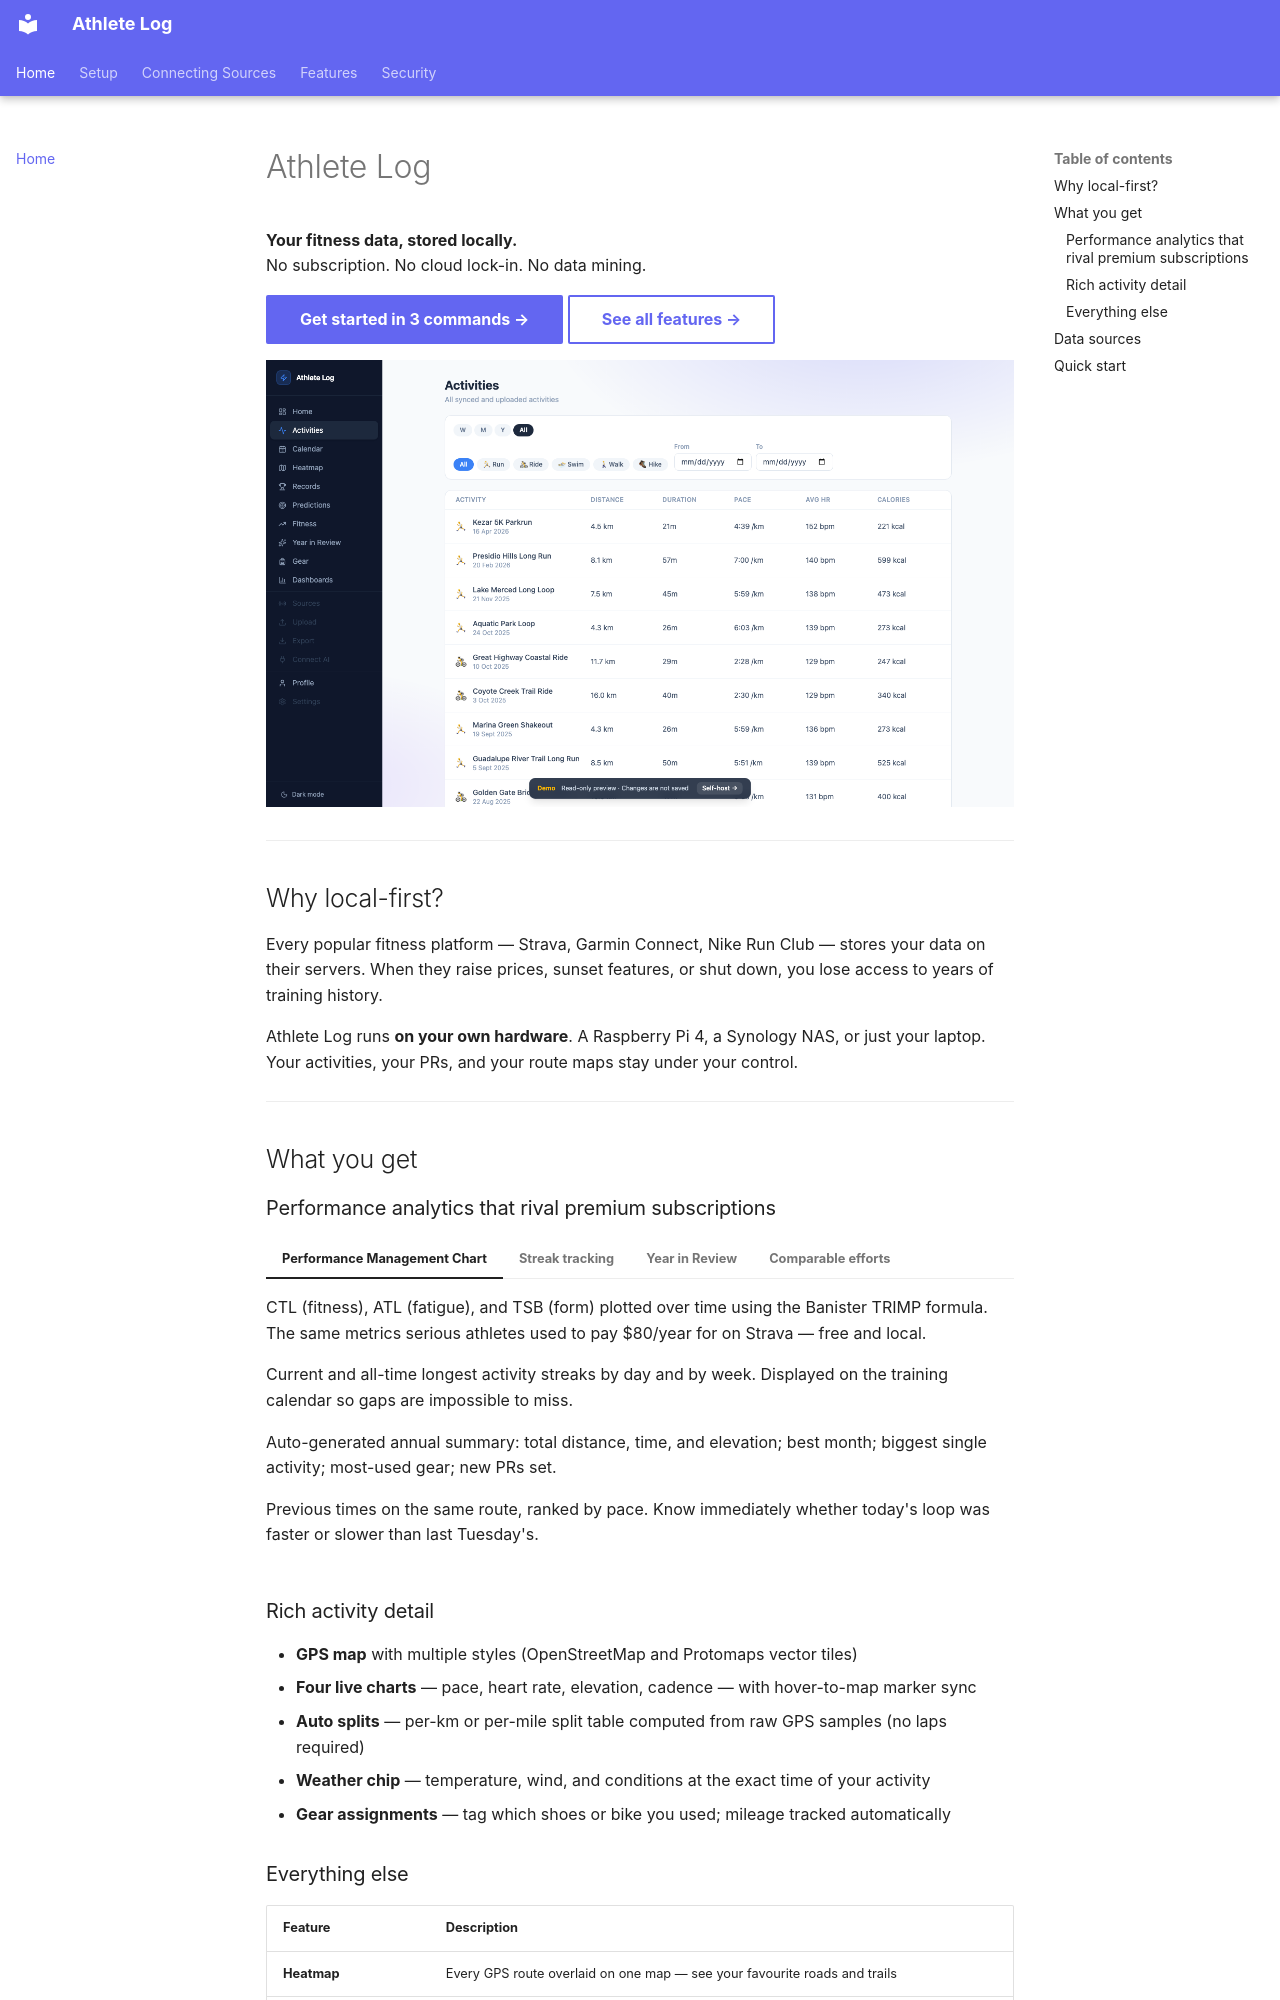

repository: nowakkuba99/athlete-log · page: index.html · generator: mkdocs

# Athlete Log

<div class="hero" markdown>

**Your fitness data, stored locally.**  
No subscription. No cloud lock-in. No data mining.

[Get started in 3 commands →](setup.md){ .md-button .md-button--primary }
[See all features →](features.md){ .md-button }

</div>

![Activities list](assets/screenshots/activities.png)

---

## Why local-first?

Every popular fitness platform — Strava, Garmin Connect, Nike Run Club — stores your data on their servers. When they raise prices, sunset features, or shut down, you lose access to years of training history.

Athlete Log runs **on your own hardware**. A Raspberry Pi 4, a Synology NAS, or just your laptop. Your activities, your PRs, and your route maps stay under your control.

---

## What you get

### Performance analytics that rival premium subscriptions

=== "Performance Management Chart"

    CTL (fitness), ATL (fatigue), and TSB (form) plotted over time using the Banister TRIMP formula.
    The same metrics serious athletes used to pay $80/year for on Strava — free and local.

=== "Streak tracking"

    Current and all-time longest activity streaks by day and by week.
    Displayed on the training calendar so gaps are impossible to miss.

=== "Year in Review"

    Auto-generated annual summary: total distance, time, and elevation;
    best month; biggest single activity; most-used gear; new PRs set.

=== "Comparable efforts"

    Previous times on the same route, ranked by pace.
    Know immediately whether today's loop was faster or slower than last Tuesday's.

### Rich activity detail

- **GPS map** with multiple styles (OpenStreetMap and Protomaps vector tiles)
- **Four live charts** — pace, heart rate, elevation, cadence — with hover-to-map marker sync
- **Auto splits** — per-km or per-mile split table computed from raw GPS samples (no laps required)
- **Weather chip** — temperature, wind, and conditions at the exact time of your activity
- **Gear assignments** — tag which shoes or bike you used; mileage tracked automatically
